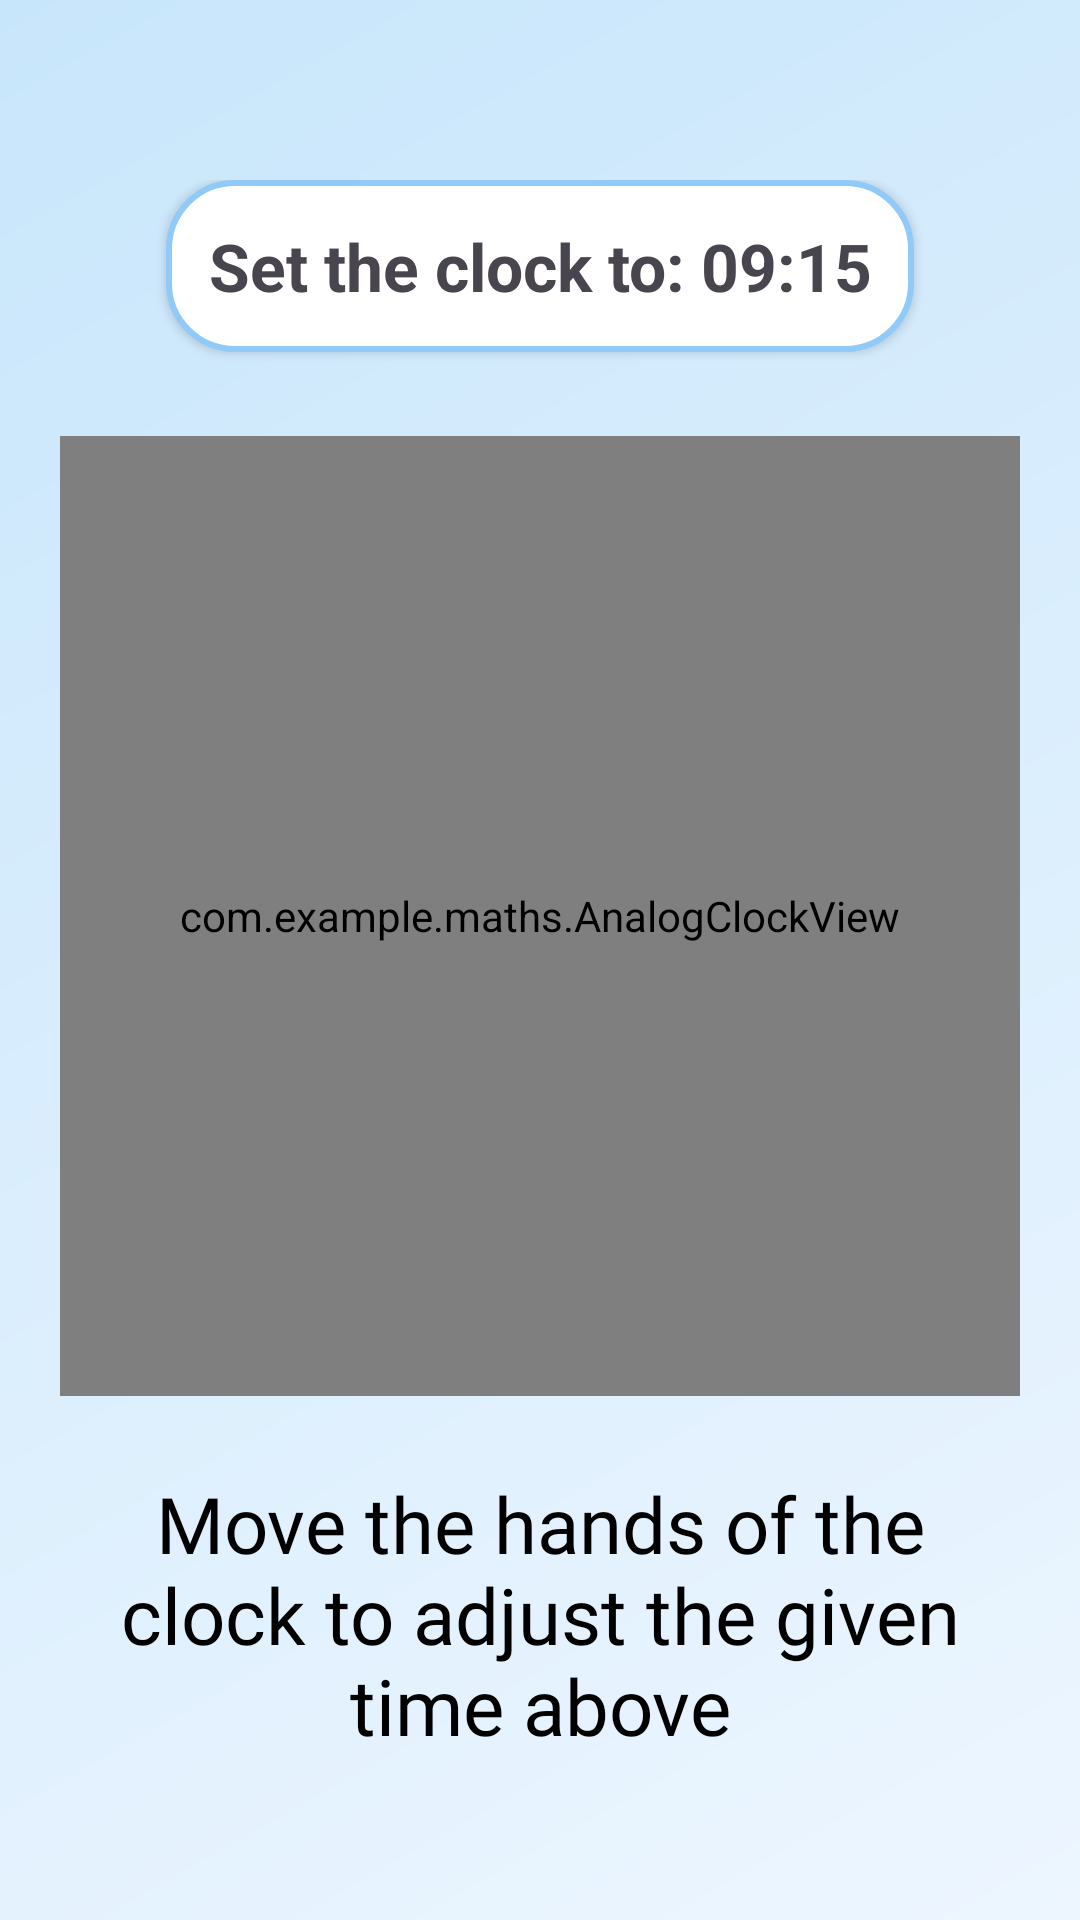

This screen was rendered from an Android layout file. Write that file and the resources it references.
<!-- AndroidManifest.xml: application theme Theme.MATHS -->
<!-- res/layout/activity_timemeasurement.xml -->
<?xml version="1.0" encoding="utf-8"?>
<LinearLayout xmlns:android="http://schemas.android.com/apk/res/android"
    android:orientation="vertical"
    android:layout_width="match_parent"
    android:layout_height="match_parent"
    android:background="@drawable/bg_gradientt"
    android:paddingTop="60dp"
    android:paddingLeft="20dp"
    android:paddingRight="20dp"
    android:paddingBottom="20dp">

    <TextView
        android:id="@+id/question_text"
        android:layout_width="wrap_content"
        android:layout_height="wrap_content"
        android:text="Set the clock to: 09:15"
        android:textSize="22sp"
        android:textStyle="bold"

        android:background="@drawable/text_box_bg"
        android:gravity="center"
        android:layout_gravity="center_horizontal"
        android:layout_marginBottom="28dp"
        android:elevation="2dp"
        android:padding="14dp"/>

    <com.example.maths.AnalogClockView
        android:id="@+id/analog_clock"
        android:layout_width="320dp"
        android:layout_height="320dp"
        android:layout_gravity="center_horizontal"
        android:layout_marginBottom="15dp"
        android:background="@android:color/transparent"/>

    <TextView
        android:layout_width="wrap_content"
        android:layout_height="wrap_content"
        android:text="Move the hands of the clock to adjust the given time above"
        android:textSize="26sp"
        android:fontFamily="@font/baloo2_regular"
        android:gravity="center"
        android:layout_gravity="center_horizontal"
        android:layout_marginTop="10dp"
        android:textColor="#000000"/>
</LinearLayout>
<!-- resources referenced by this layout -->
<resources>
  <!-- drawable bg_gradientt (drawable) -->
  <shape xmlns:android="http://schemas.android.com/apk/res/android">
      <gradient
          android:type="linear"
          android:angle="135"
          android:startColor="#FFEDF6FF"
          android:endColor="#FFC8E6FB" />
  </shape>
  <!-- drawable text_box_bg (drawable) -->
  <?xml version="1.0" encoding="utf-8"?>
  
  <shape xmlns:android="http://schemas.android.com/apk/res/android" android:shape="rectangle">
      <solid android:color="#FFFFFF" />
      <corners android:radius="22dp"/>
      <stroke android:color="#90CAF9" android:width="2dp"/>
      <padding android:left="14dp" android:top="8dp" android:right="14dp" android:bottom="8dp"/>
  </shape>
  <style name="Theme.MATHS" parent="Base.Theme.MATHS" />
  <style name="Base.Theme.MATHS" parent="Theme.Material3.DayNight.NoActionBar">
          
          
      </style>
</resources>
